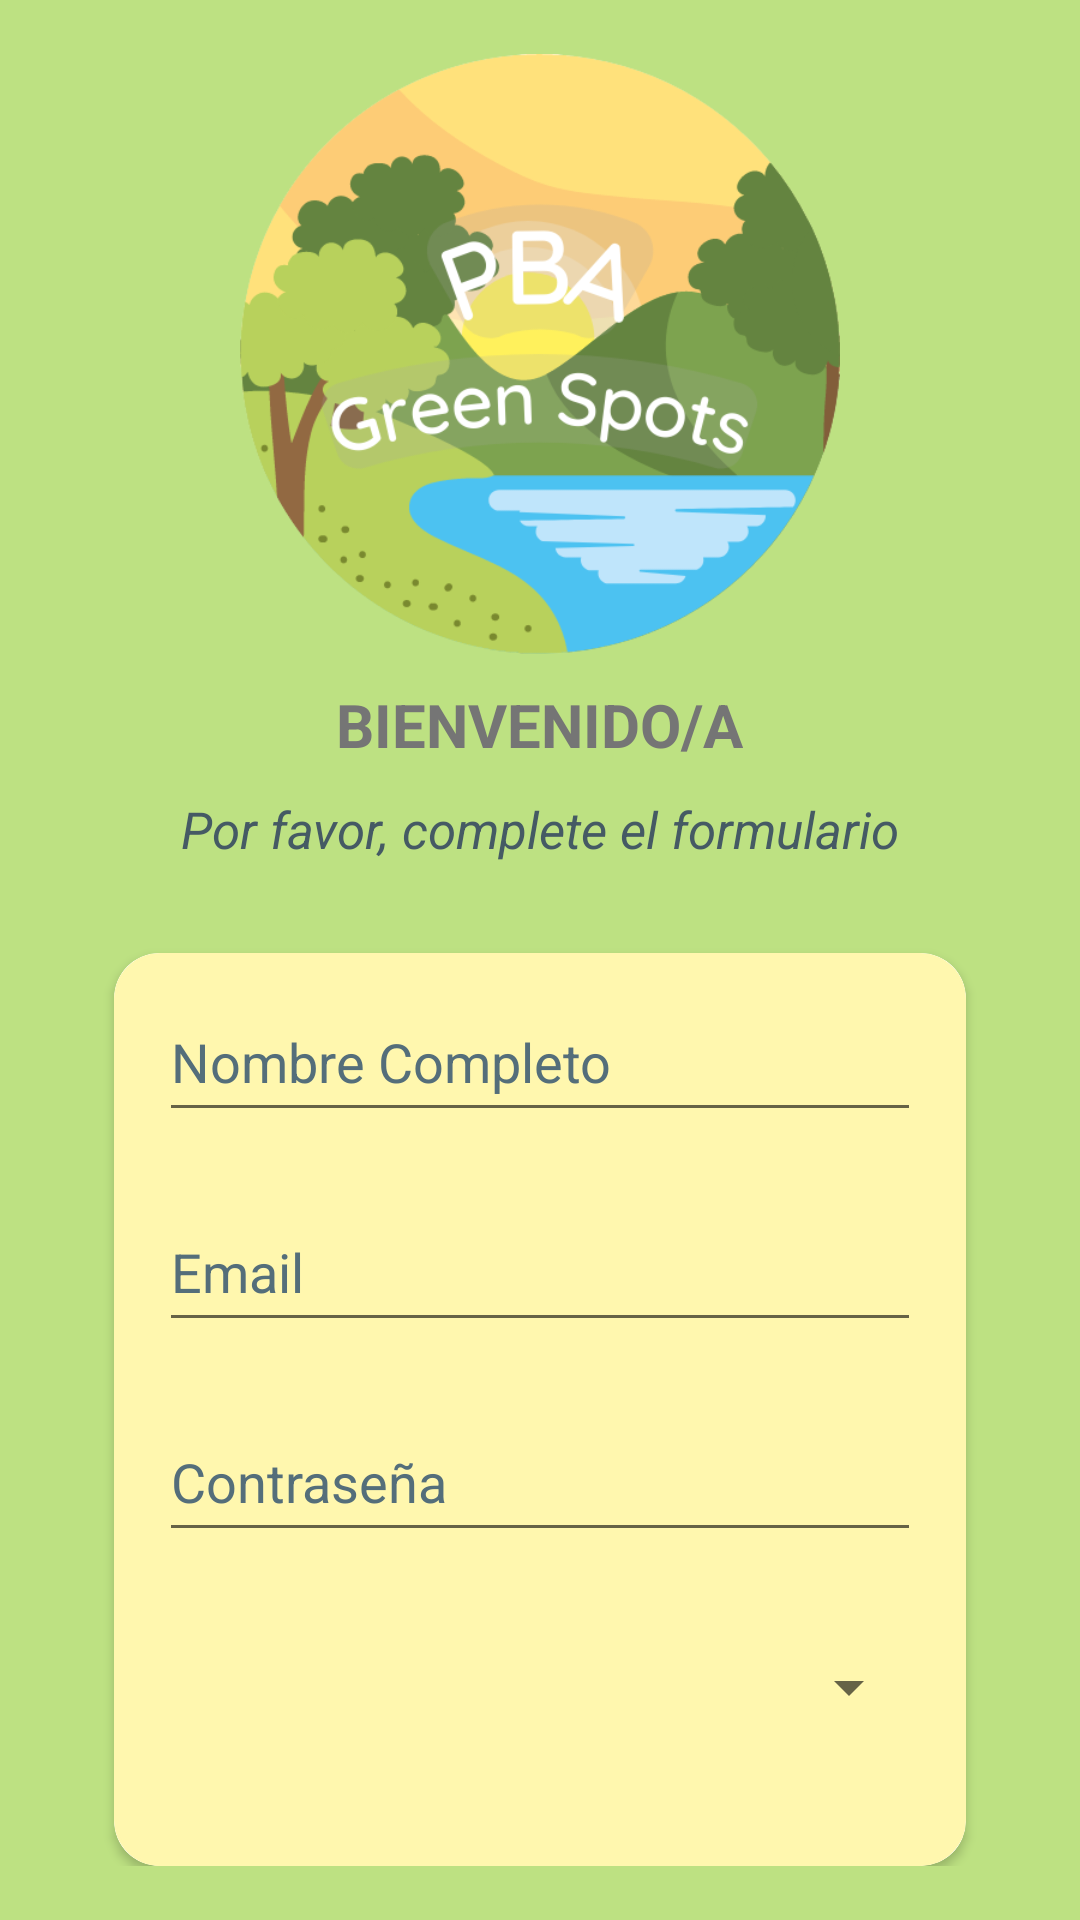

This screen was rendered from an Android layout file. Write that file and the resources it references.
<!-- AndroidManifest.xml: application theme Theme.AppCompat.Light.NoActionBar -->
<!-- res/layout/fragment_register.xml -->
<?xml version="1.0" encoding="utf-8"?>
<LinearLayout xmlns:android="http://schemas.android.com/apk/res/android"
    xmlns:app="http://schemas.android.com/apk/res-auto"
    xmlns:tools="http://schemas.android.com/tools"
    android:layout_width="match_parent"
    android:layout_height="match_parent"
    android:id="@+id/frameLayout2"
    android:background="@color/colorAcent"
    android:gravity="center"
    android:padding="18dp"
    android:orientation="vertical"
    tools:context=".fragments.RegisterFragment">

    <ImageView
        android:layout_width="200dp"
        android:layout_height="200dp"
        android:contentDescription="@string/logogreenspots"
        android:src="@drawable/greenspot_logo"
        tools:ignore="ImageContrastCheck" />

    <TextView
        android:layout_width="wrap_content"
        android:layout_height="wrap_content"
        android:layout_gravity="center_horizontal"
        android:layout_marginTop="10dp"
        android:text="@string/bienvenido_a"
        android:textColor="#757575"
        android:textSize="20sp"
        android:textStyle="bold" />

    <TextView
        android:layout_width="wrap_content"
        android:layout_height="wrap_content"
        android:layout_gravity="center"
        android:layout_marginTop="10dp"
        android:text="@string/complete_el_formulario"
        android:textColor="#455A64"
        android:textSize="17sp"
        android:textStyle="italic" />

    <androidx.cardview.widget.CardView
        android:layout_width="match_parent"
        android:layout_height="wrap_content"
        android:layout_marginLeft="20dp"
        android:layout_marginTop="30dp"
        android:layout_marginRight="20dp"
        app:cardCornerRadius="15dp">

        <LinearLayout
            android:layout_width="match_parent"
            android:layout_height="wrap_content"
            android:background="@drawable/border_black_round"
            android:backgroundTint="@color/light_yellow"
            android:gravity="center"
            android:orientation="vertical"
            android:padding="15dp">

            <EditText
                android:id="@+id/nombre_registro"
                android:layout_width="match_parent"
                android:layout_height="wrap_content"
                android:layout_marginBottom="20dp"
                android:autofillHints=""
                android:ems="10"
                android:hint="@string/nombre"
                android:inputType="textPersonName"
                android:minHeight="50dp"
                android:textColor="@color/black"
                android:textColorHint="#546E7A" />

            <EditText
                android:id="@+id/email_registro"
                android:layout_width="match_parent"
                android:layout_height="wrap_content"
                android:layout_marginBottom="20dp"
                android:autofillHints=""
                android:ems="10"
                android:hint="@string/email"
                android:inputType="textEmailAddress"
                android:minHeight="50dp"
                android:textColor="@color/black"
                android:textColorHint="#546E7A" />

            <EditText
                android:id="@+id/contrasenia_registro"
                android:layout_width="match_parent"
                android:layout_height="wrap_content"
                android:layout_marginBottom="20dp"
                android:autofillHints=""
                android:ems="10"
                android:hint="@string/contrasenia"
                android:inputType="textPassword"
                android:minHeight="50dp"
                android:textColor="@color/black"
                android:textColorHint="#546E7A" />

            <Spinner
                android:id="@+id/spPaises"
                android:layout_width="match_parent"
                android:layout_height="wrap_content"
                android:layout_marginBottom="5dp"
                android:minHeight="50dp"
                android:visibility="visible" />

            <Button
                android:id="@+id/btnRegister"
                android:layout_width="match_parent"
                android:layout_height="wrap_content"
                android:layout_marginTop="20dp"
                android:backgroundTint="@color/colorPrimario"
                android:background="@drawable/border_black_round"
                android:text="@string/registrarse"
                android:textColor="@color/colorPrimarioOscuro"
                android:textAllCaps="false"
                android:textSize="18sp" />
        </LinearLayout>
    </androidx.cardview.widget.CardView>
</LinearLayout>
<!-- resources referenced by this layout -->
<resources>
  <color name="black">#FF000000</color>
  <color name="colorAcent"> #BDE182 </color>
  <color name="colorPrimario">#67920b</color>
  <color name="colorPrimarioOscuro">#2A4A04</color>
  <color name="light_yellow">#FFF7AE</color>
  <!-- drawable border_black_round (drawable) -->
  <?xml version="1.0" encoding="UTF-8"?>
  <shape xmlns:android="http://schemas.android.com/apk/res/android">
      <solid android:color="#FFFFFF" />
      <stroke android:width="1dp" android:color="#000000" />
      <padding android:left="1dp" android:top="1dp" android:right="1dp"
          android:bottom="1dp" />
      <corners android:radius="15dp"/>
  </shape>
  <!-- drawable greenspot_logo: png bitmap (drawable, 63682 bytes) -->
  <string name="bienvenido_a">BIENVENIDO/A</string>
  <string name="complete_el_formulario">Por favor, complete el formulario</string>
  <string name="contrasenia">Contraseña</string>
  <string name="email">Email</string>
  <string name="logogreenspots">pba green spots</string>
  <string name="nombre">Nombre Completo</string>
  <string name="registrarse">Registrarse</string>
</resources>
